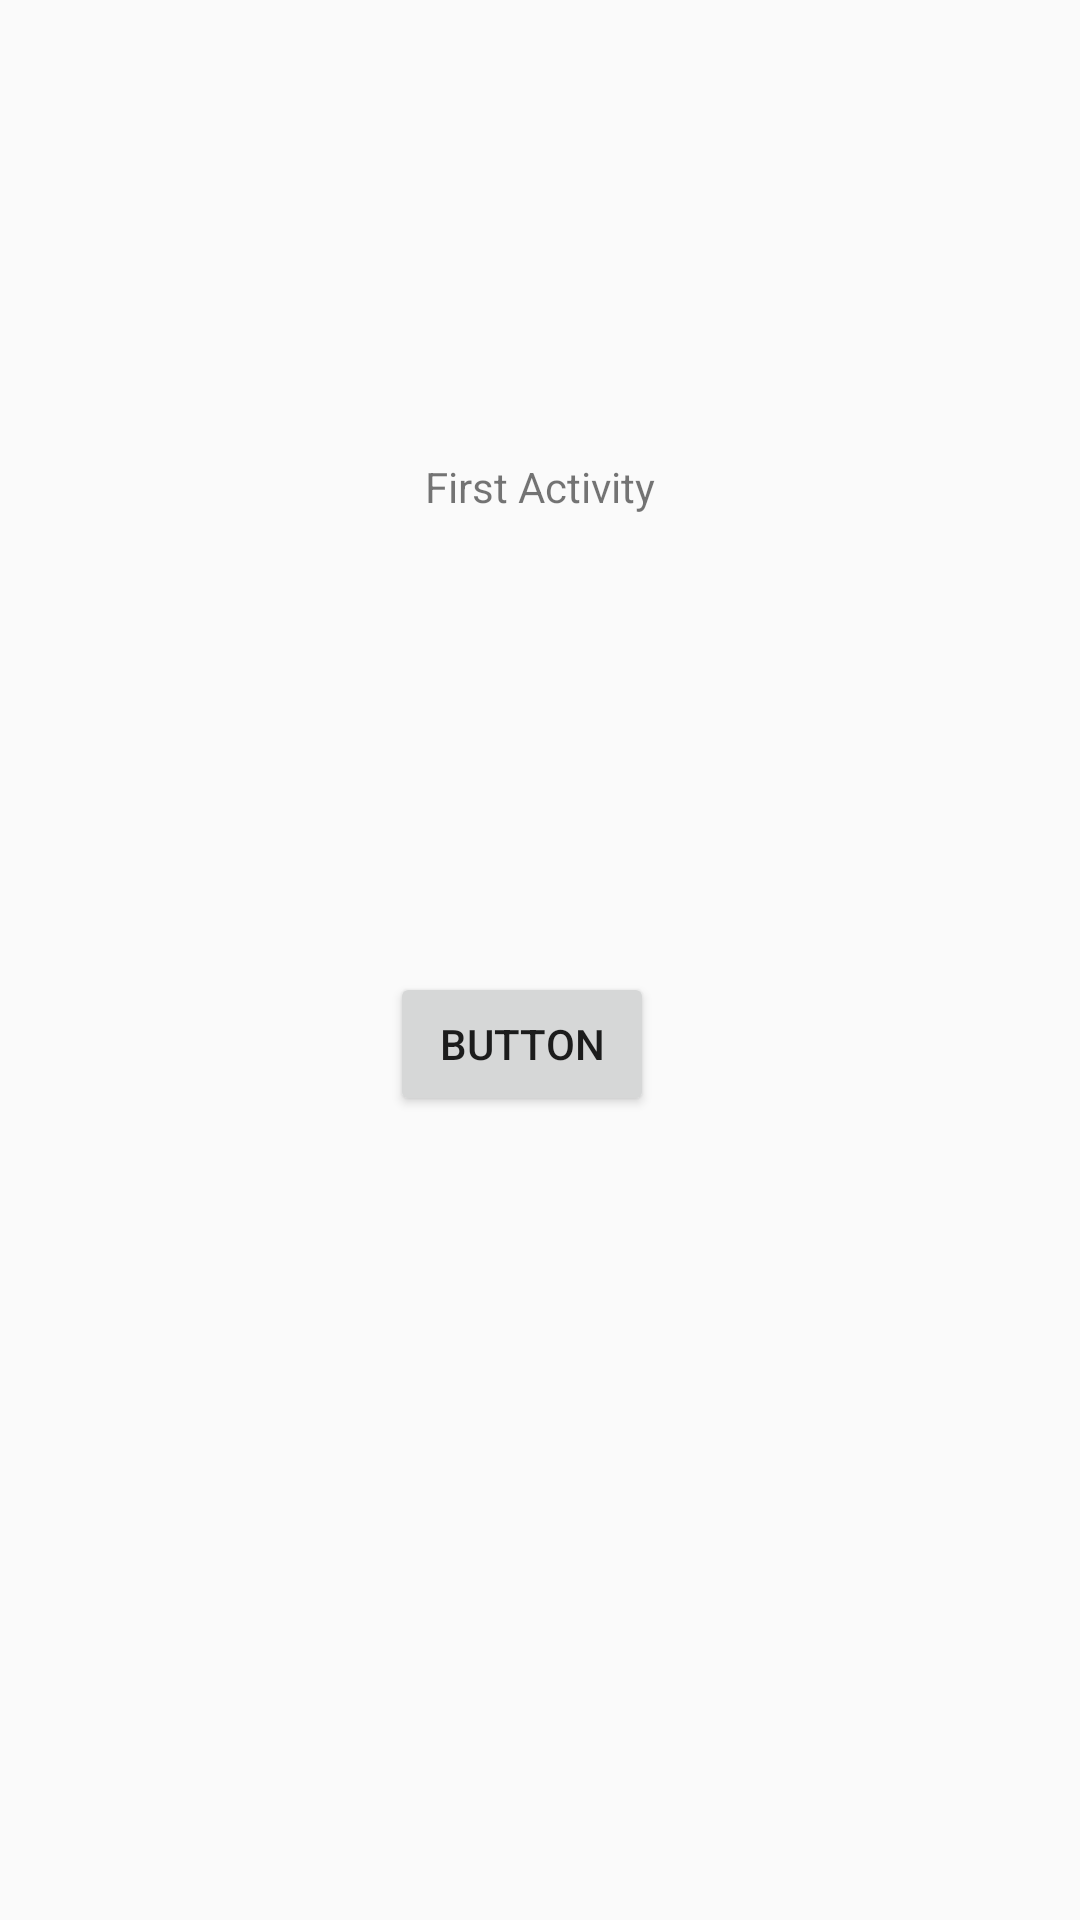

Write the Android layout XML for this screen, with the resource values it uses.
<!-- AndroidManifest.xml: application theme Theme.LeakCanary -->
<!-- res/layout/activity_main.xml -->
<?xml version="1.0" encoding="utf-8"?>
<androidx.constraintlayout.widget.ConstraintLayout xmlns:android="http://schemas.android.com/apk/res/android"
    xmlns:app="http://schemas.android.com/apk/res-auto"
    xmlns:tools="http://schemas.android.com/tools"
    android:layout_width="match_parent"
    android:layout_height="match_parent"
    tools:context=".MainActivity">

    <TextView
        android:layout_width="wrap_content"
        android:layout_height="wrap_content"
        android:text="First Activity"
        app:layout_constraintBottom_toTopOf="@+id/btnGoSecond"
        app:layout_constraintEnd_toEndOf="parent"
        app:layout_constraintStart_toStartOf="parent"
        app:layout_constraintTop_toTopOf="parent" />

    <Button
        android:id="@+id/btnGoSecond"
        android:layout_width="wrap_content"
        android:layout_height="wrap_content"
        android:layout_marginBottom="268dp"
        android:text="Button"
        app:layout_constraintBottom_toBottomOf="parent"
        app:layout_constraintEnd_toEndOf="parent"
        app:layout_constraintHorizontal_bias="0.478"
        app:layout_constraintStart_toStartOf="parent" />

</androidx.constraintlayout.widget.ConstraintLayout>
<!-- resources referenced by this layout -->
<resources>
  <style name="Theme.LeakCanary" parent="Base.Theme.LeakCanary" />
  <style name="Base.Theme.LeakCanary" parent="Theme.AppCompat.DayNight.DarkActionBar">
          
          
      </style>
</resources>
